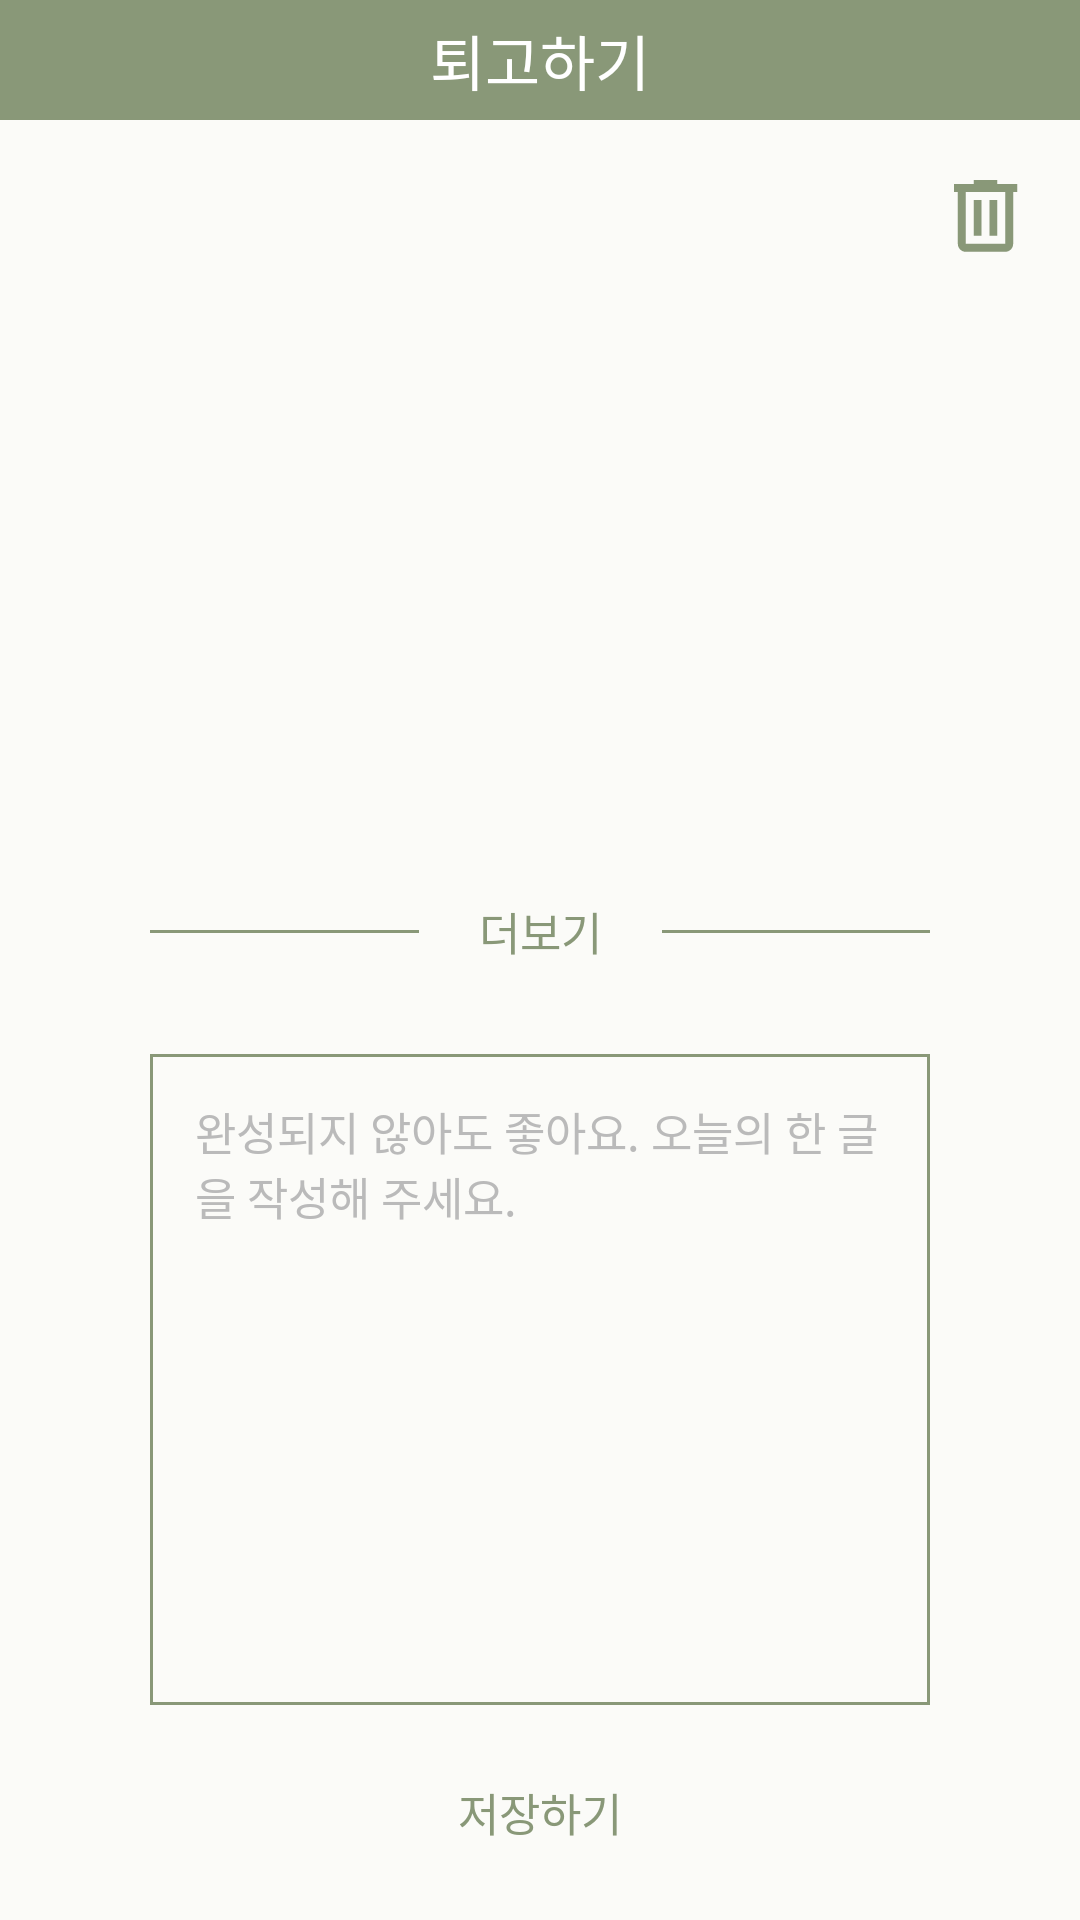

The Android layout XML behind this screen, and the referenced resources:
<!-- AndroidManifest.xml: application theme Theme.Hanmundan -->
<!-- res/layout/activity_rewrite.xml -->
<?xml version="1.0" encoding="utf-8"?>
<layout xmlns:android="http://schemas.android.com/apk/res/android"
    xmlns:app="http://schemas.android.com/apk/res-auto"
    xmlns:tools="http://schemas.android.com/tools">

    <data>

    </data>

    <androidx.constraintlayout.widget.ConstraintLayout
        android:layout_width="match_parent"
        android:layout_height="match_parent"
        android:background="@color/hmd_beige">

        <TextView
            android:id="@+id/tv_rewrite_navi_title"
            android:layout_width="match_parent"
            android:layout_height="40dp"
            android:background="@color/hmd_green"
            android:fontFamily="@font/eulyoo1945_regular"
            android:gravity="center"
            android:text="@string/rewrite_title"
            android:textColor="@color/hmd_white"
            android:textSize="20sp"
            app:layout_constraintEnd_toEndOf="parent"
            app:layout_constraintStart_toStartOf="parent"
            app:layout_constraintTop_toTopOf="parent" />

        <ImageView
            android:id="@+id/iv_rewrite_delete"
            android:layout_width="wrap_content"
            android:layout_height="wrap_content"
            android:layout_margin="20dp"
            android:src="@drawable/ic_delete_sentence"
            app:layout_constraintEnd_toEndOf="parent"
            app:layout_constraintTop_toBottomOf="@id/tv_rewrite_navi_title" />

        <TextView
            android:id="@+id/tv_rewrite_word_title"
            android:layout_width="wrap_content"
            android:layout_height="wrap_content"
            android:layout_marginStart="57dp"
            android:layout_marginTop="120dp"
            android:fontFamily="@font/eulyoo1945_semibold"
            android:textColor="@color/hmd_dark_green"
            android:textSize="36sp"
            app:layout_constraintStart_toStartOf="parent"
            app:layout_constraintTop_toBottomOf="@+id/tv_rewrite_navi_title"
            tools:text="역사" />

        <androidx.constraintlayout.widget.ConstraintLayout
            android:id="@+id/cl_rewrite_word_meaning"
            android:layout_width="match_parent"
            android:layout_height="wrap_content"
            android:layout_marginHorizontal="50dp"
            app:layout_constraintEnd_toEndOf="parent"
            app:layout_constraintStart_toStartOf="parent"
            app:layout_constraintTop_toBottomOf="@+id/tv_rewrite_word_title">

            <TextView
                android:id="@+id/tv_rewrite_word_meaning_1"
                android:layout_width="match_parent"
                android:layout_height="wrap_content"
                android:layout_marginTop="25dp"
                android:fontFamily="@font/eulyoo1945_regular"
                android:textSize="14sp"
                app:layout_constraintEnd_toEndOf="parent"
                app:layout_constraintStart_toStartOf="parent"
                app:layout_constraintTop_toTopOf="parent"
                tools:text="1. 인류 사회의 변천과 흥망의 과정. 또는 그 기록." />

            <TextView
                android:id="@+id/tv_rewrite_word_meaning_2"
                android:layout_width="match_parent"
                android:layout_height="wrap_content"
                android:layout_marginTop="10dp"
                android:fontFamily="@font/eulyoo1945_regular"
                android:textSize="14sp"
                app:layout_constraintEnd_toEndOf="parent"
                app:layout_constraintStart_toStartOf="parent"
                app:layout_constraintTop_toBottomOf="@+id/tv_rewrite_word_meaning_1"
                tools:text="2. 어떠한 사물이나 사실이 존재해 온 연혁." />

            <TextView
                android:id="@+id/tv_rewrite_word_meaning_3"
                android:layout_width="match_parent"
                android:layout_height="wrap_content"
                android:layout_marginTop="10dp"
                android:fontFamily="@font/eulyoo1945_regular"
                android:textSize="14sp"
                android:visibility="gone"
                app:layout_constraintEnd_toEndOf="parent"
                app:layout_constraintStart_toStartOf="parent"
                app:layout_constraintTop_toBottomOf="@+id/tv_rewrite_word_meaning_2"
                tools:text="3. 어떠한 사물이나 사실이 존재해 온 연혁." />

            <TextView
                android:id="@+id/tv_rewrite_word_meaning_4"
                android:layout_width="match_parent"
                android:layout_height="wrap_content"
                android:layout_marginTop="10dp"
                android:fontFamily="@font/eulyoo1945_regular"
                android:textSize="14sp"
                android:visibility="gone"
                app:layout_constraintEnd_toEndOf="parent"
                app:layout_constraintStart_toStartOf="parent"
                app:layout_constraintTop_toBottomOf="@+id/tv_rewrite_word_meaning_3"
                tools:text="4. 어떠한 사물이나 사실이 존재해 온 연혁." />

        </androidx.constraintlayout.widget.ConstraintLayout>

        <LinearLayout
            android:id="@+id/ll_rewrite_more_meaning"
            android:layout_width="match_parent"
            android:layout_height="wrap_content"
            android:layout_marginHorizontal="50dp"
            android:layout_marginTop="30dp"
            android:gravity="center"
            android:orientation="horizontal"
            app:layout_constraintEnd_toEndOf="parent"
            app:layout_constraintStart_toStartOf="parent"
            app:layout_constraintTop_toBottomOf="@+id/cl_rewrite_word_meaning">

            <View
                android:id="@+id/view_rewrite_dividing_line"
                android:layout_width="110dp"
                android:layout_height="1dp"
                android:layout_gravity="center_vertical"
                android:background="@color/hmd_green" />

            <TextView
                android:id="@+id/btn_rewrite_more_meaning"
                android:layout_width="wrap_content"
                android:layout_height="wrap_content"
                android:layout_marginHorizontal="20dp"
                android:fontFamily="@font/eulyoo1945_semibold"
                android:text="@string/rewrite_more_meaning"
                android:textColor="@color/hmd_green"
                android:textSize="15sp" />

            <View
                android:id="@+id/view_rewrite_dividing_line2"
                android:layout_width="110dp"
                android:layout_height="1dp"
                android:layout_gravity="center_vertical"
                android:background="@color/hmd_green" />

        </LinearLayout>

        <EditText
            android:id="@+id/et_rewrite_writing"
            android:layout_width="match_parent"
            android:layout_height="0dp"
            android:layout_marginHorizontal="50dp"
            android:layout_marginTop="30dp"
            android:layout_marginBottom="15dp"
            android:background="@drawable/shape_green_rectangle"
            android:fontFamily="@font/eulyoo1945_regular"
            android:gravity="start"
            android:hint="@string/main_advise_writing"
            android:inputType="textMultiLine"
            android:padding="15dp"
            android:textColor="@color/hmd_dark_green"
            android:textColorHint="@color/hmd_gray"
            android:textSize="15sp"
            app:layout_constraintBottom_toTopOf="@id/btn_rewrite_save_writing"
            app:layout_constraintEnd_toEndOf="parent"
            app:layout_constraintStart_toStartOf="parent"
            app:layout_constraintTop_toBottomOf="@+id/ll_rewrite_more_meaning" />

        <TextView
            android:id="@+id/btn_rewrite_save_writing"
            android:layout_width="wrap_content"
            android:layout_height="wrap_content"
            android:layout_marginBottom="15dp"
            android:fontFamily="@font/eulyoo1945_semibold"
            android:paddingHorizontal="40dp"
            android:paddingVertical="10dp"
            android:text="@string/main_save_writing"
            android:textColor="@color/hmd_green"
            android:textSize="15sp"
            app:layout_constraintBottom_toBottomOf="parent"
            app:layout_constraintEnd_toEndOf="parent"
            app:layout_constraintStart_toStartOf="parent" />
    </androidx.constraintlayout.widget.ConstraintLayout>
</layout>
<!-- resources referenced by this layout -->
<resources>
  <color name="hmd_beige">#FFFBFBF8</color>
  <color name="hmd_dark_green">#FF3E442B</color>
  <color name="hmd_gray">#FFBABABA</color>
  <color name="hmd_green">#FF899878</color>
  <color name="hmd_white">#FFFFFFFF</color>
  <!-- drawable ic_delete_sentence (drawable) -->
  <vector xmlns:android="http://schemas.android.com/apk/res/android"
      android:width="23dp"
      android:height="25dp"
      android:viewportWidth="18"
      android:viewportHeight="20">
      <path
          android:fillColor="#899878"
          android:pathData="M5.906,0V1.064H0.75V3.191H1.781V17.02C1.781,17.584 1.999,18.125 2.385,18.524C2.772,18.923 3.297,19.147 3.844,19.147H14.156C14.703,19.147 15.228,18.923 15.615,18.524C16.001,18.125 16.219,17.584 16.219,17.02V3.191H17.25V1.064H12.094V0H5.906ZM3.844,3.191H14.156V17.02H3.844V3.191ZM5.906,5.319V14.892H7.969V5.319H5.906ZM10.031,5.319V14.892H12.094V5.319H10.031Z" />
  </vector>
  <!-- drawable shape_green_rectangle (drawable) -->
  <?xml version="1.0" encoding="utf-8"?>
  <shape xmlns:android="http://schemas.android.com/apk/res/android"
      android:shape="rectangle">
      <stroke android:width="1dp" android:color="@color/hmd_green" />
  </shape>
  <string name="main_advise_writing">완성되지 않아도 좋아요. 오늘의 한 글을 작성해 주세요.</string>
  <string name="main_save_writing">저장하기</string>
  <string name="rewrite_more_meaning">더보기</string>
  <string name="rewrite_title">퇴고하기</string>
  <style name="Theme.Hanmundan" parent="Base.Theme.Hanmundan" />
  <style name="Base.Theme.Hanmundan" parent="Theme.Material3.Light.NoActionBar">
          
          <item name="colorPrimary">@color/hmd_green</item>
          <item name="colorPrimaryVariant">@color/hmd_beige</item>
          <item name="colorOnPrimary">@color/hmd_green</item>
          
          <item name="android:includeFontPadding">false</item>
      </style>
</resources>
